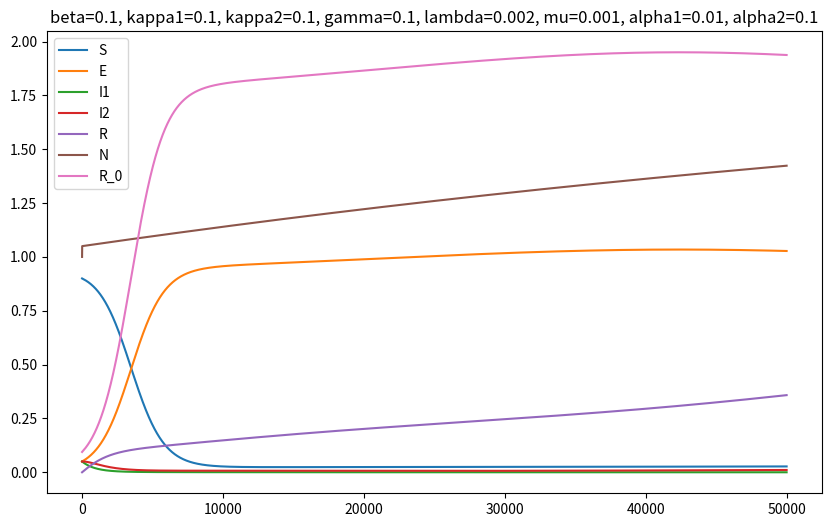
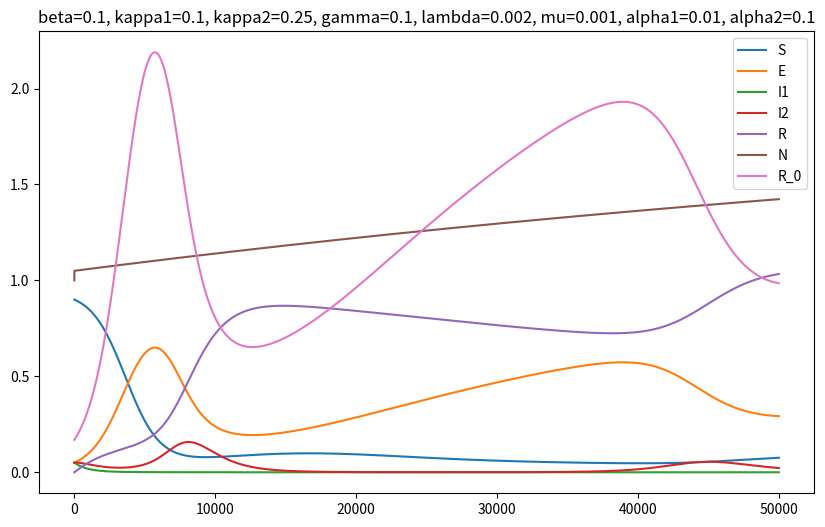
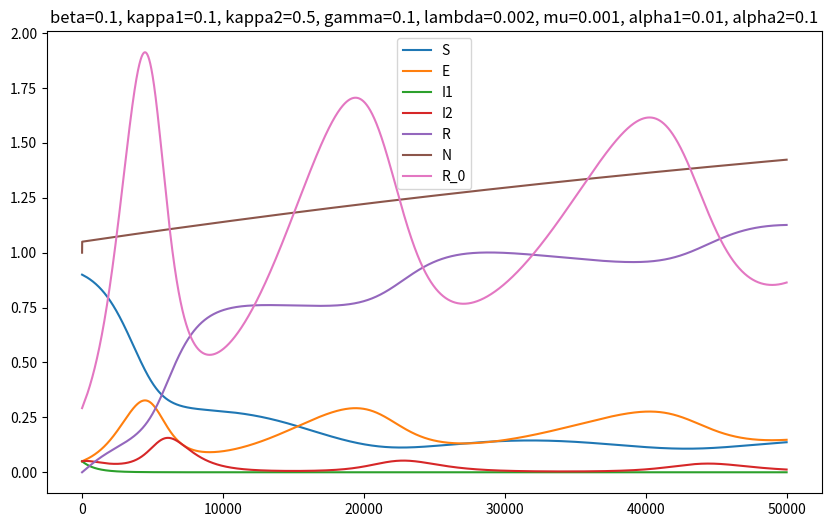
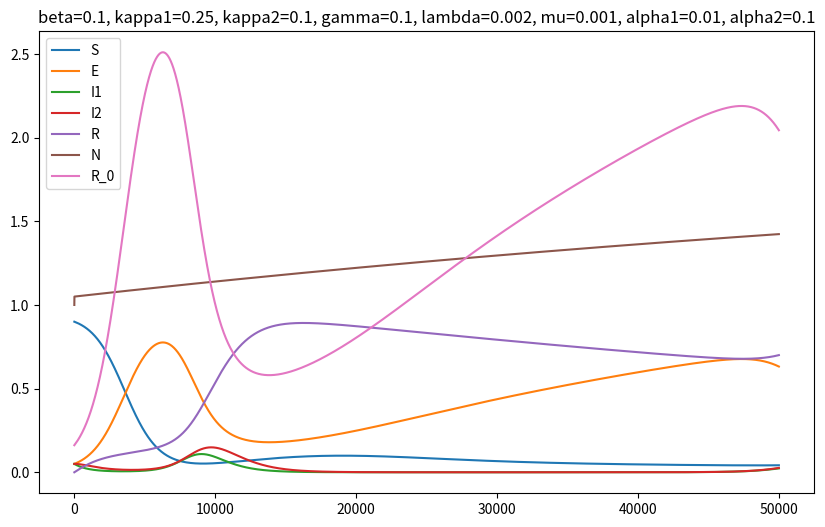
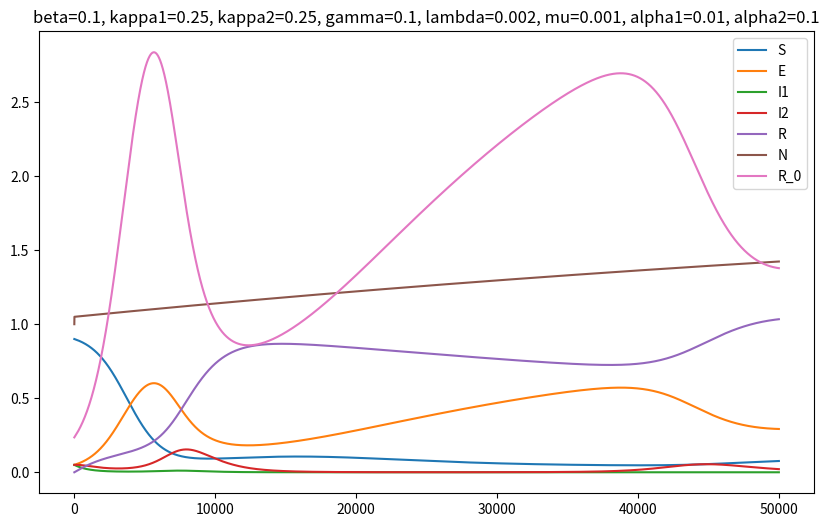
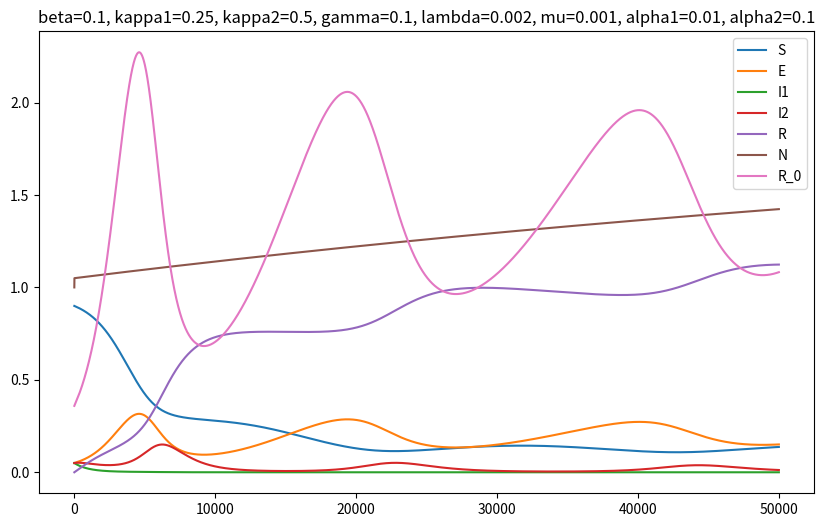
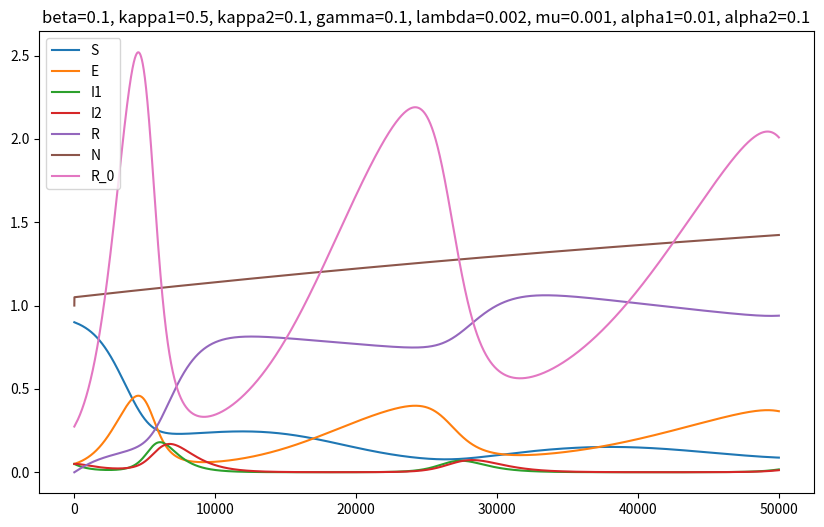
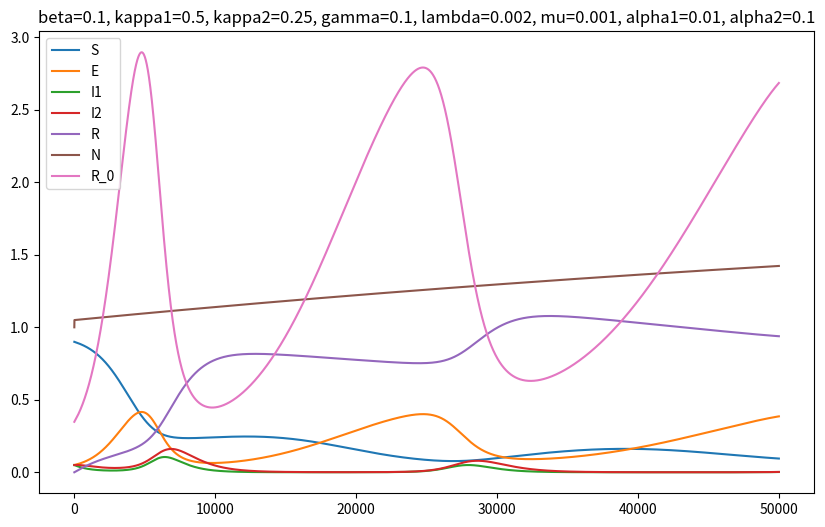
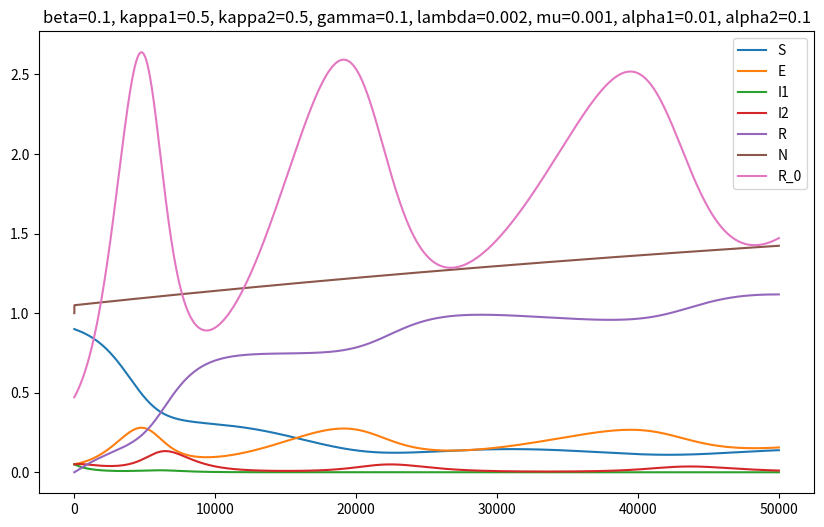
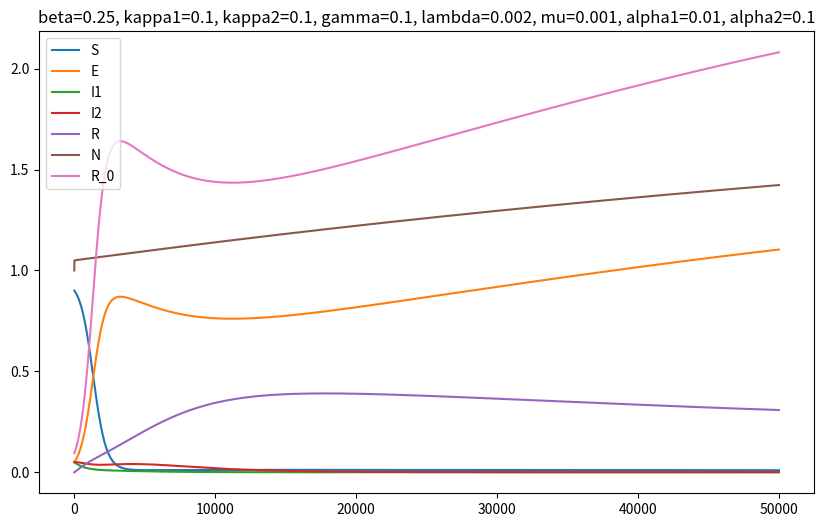
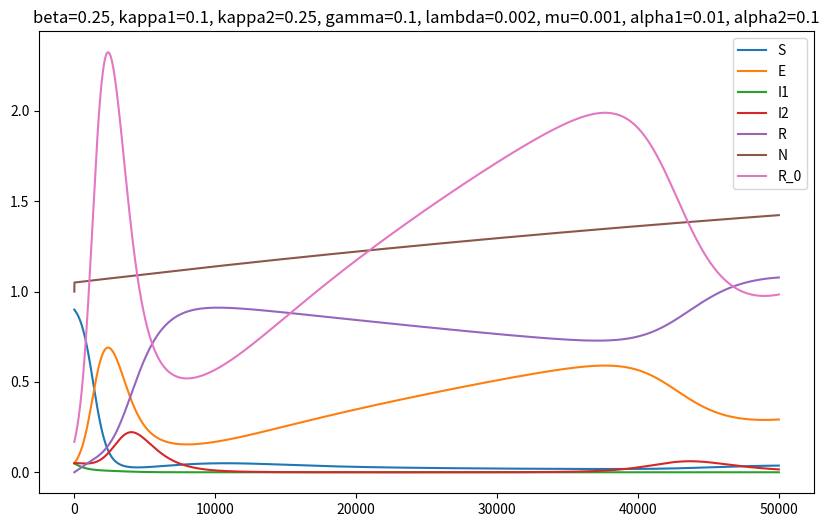
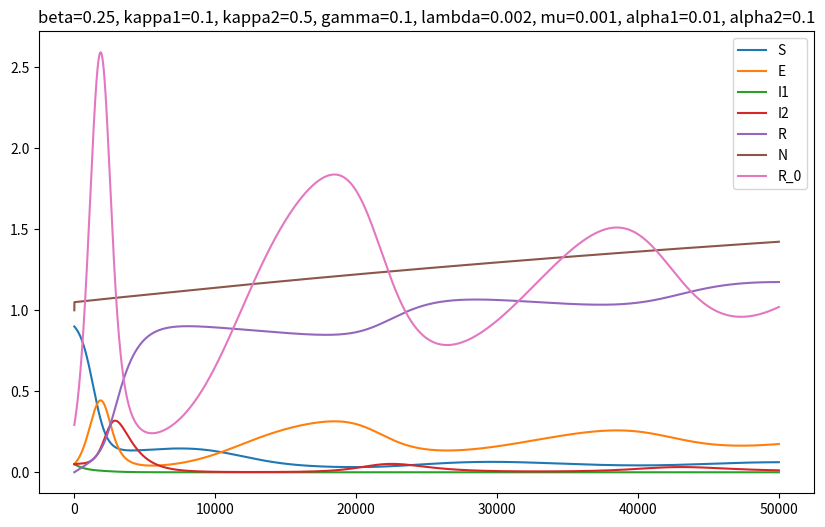
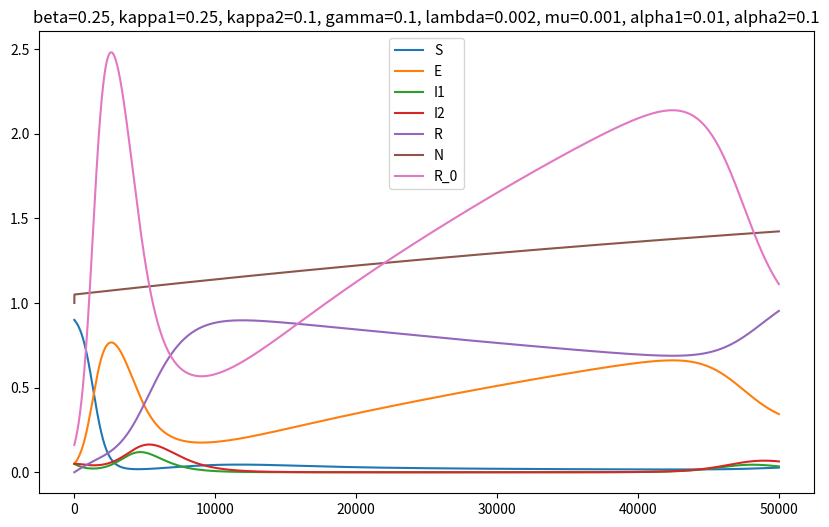
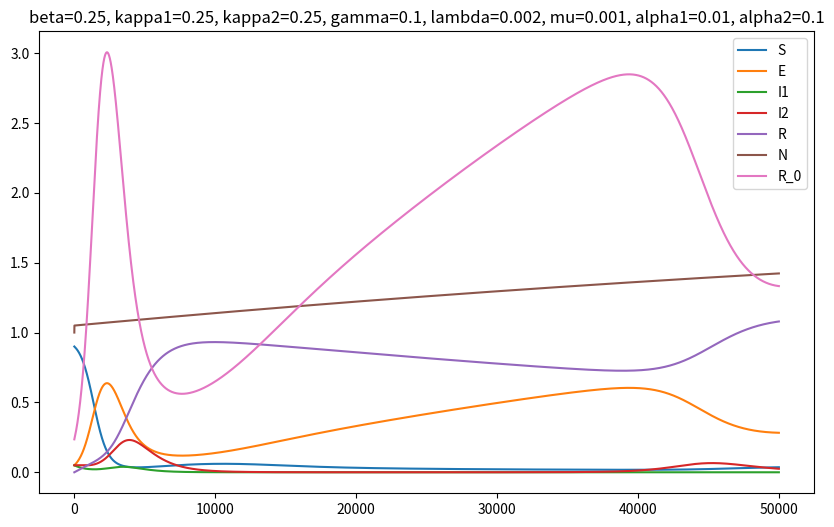
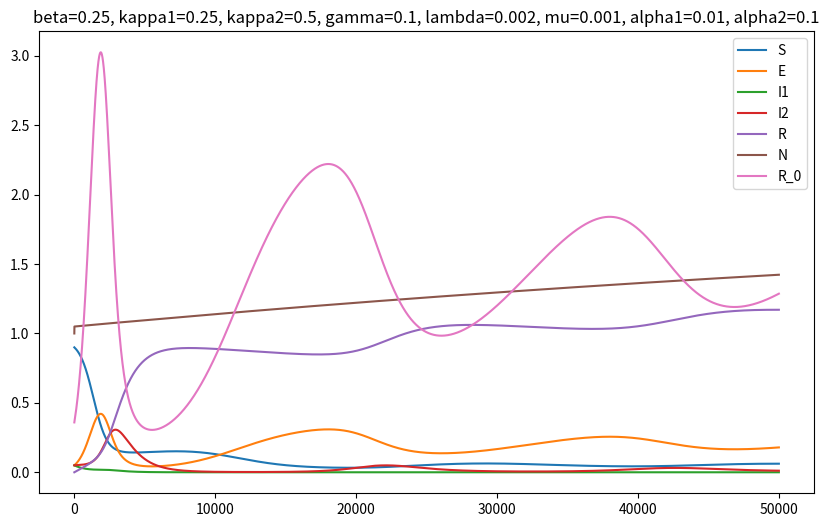
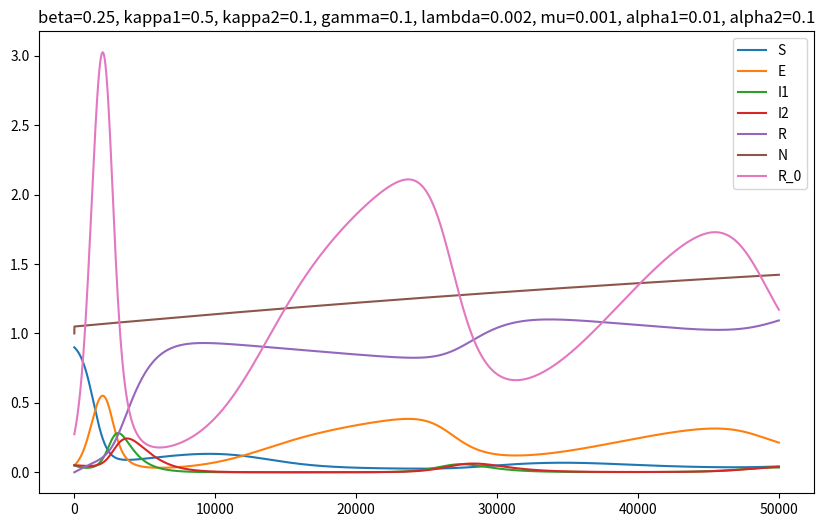

Python code for these plots, in order:
import matplotlib.pyplot as plt
import numpy as np

# Define parameters
Lambda, mu, alpha1, alpha2 = 0.002, 0.001, 0.01, 0.1
h = 0.01  # step size

# Initial conditions
S0, E0, I10, I20, R0, N0 = 0.9, 0.05, 0.05, 0.05, 0, 1

# Define the differential equations
def dS(S, E, N, beta): return Lambda - beta*S*E/N - mu*S
def dE(S, E, N, I1, I2, beta, kappa1, kappa2): return beta*S*E/N - (kappa1*I1 + kappa2*I2 + mu)*E
def dI1(E, I1, kappa1, gamma): return kappa1*I1*E - (mu + gamma)*I1 - alpha1*I1
def dI2(E, I1, I2, kappa2, gamma): return kappa2*I2*E + gamma*I1 - mu*I2 - alpha2*I2
def dR(I1, I2, R): return alpha1*I1 + alpha2*I2 - mu*R

def calculate_R0(E, kappa1, kappa2, mu, alpha1, alpha2, gamma):
    term1 = E * (kappa1 * (mu + alpha2) + kappa2 * (mu + gamma + alpha1)) / (2 * (mu + gamma + alpha1) * (mu + alpha2))
    term2 = np.sqrt((term1 ** 2) - kappa1 * kappa2 * E ** 2)
    return term1 + term2

# Values to iterate over
betas = [0.1, 0.25, 0.5]
kappas = [0.1, 0.25, 0.5]
gamma = 0.1
# Create a new plot for each combination of beta, kappa1, kappa2, and gamma
for beta in betas:
    for kappa1 in kappas:
        for kappa2 in kappas:
            S, E, I1, I2, R, N, R_0 = [S0], [E0], [I10], [I20], [R0], [N0], [calculate_R0(E0, kappa1, kappa2, mu, alpha1, alpha2, gamma)]
            
            for t in range(50000):
                
                S.append(S[-1] + h*dS(S[-1], E[-1], N[-1], beta))
                E.append(E[-1] + h*dE(S[-1], E[-1], N[-1], I1[-1], I2[-1], beta, kappa1, kappa2))
                I1.append(I1[-1] + h*dI1(E[-1], I1[-1], kappa1, gamma))
                I2.append(I2[-1] + h*dI2(E[-1], I1[-1], I2[-1], kappa2, gamma))
                R.append(R[-1] + h*dR(I1[-1], I2[-1], R[-1]))
                N.append(S[-1]+ E[-1]+ I1[-1]+ I2[-1]+ R[-1])
                R_0.append(calculate_R0(E[-1], kappa1, kappa2, mu, alpha1, alpha2, gamma))

            # Plot the results
            plt.figure(figsize=(10, 6))
            plt.plot(S, label='S')
            plt.plot(E, label='E')
            plt.plot(I1, label='I1')
            plt.plot(I2, label='I2')
            plt.plot(R, label='R')
            plt.plot(N, label='N')
            plt.plot(R_0, label='R_0')
            plt.title(f'beta={beta}, kappa1={kappa1}, kappa2={kappa2}, gamma={gamma}, lambda={Lambda}, mu={mu}, alpha1={alpha1}, alpha2={alpha2}')
            plt.legend()
            plt.show()